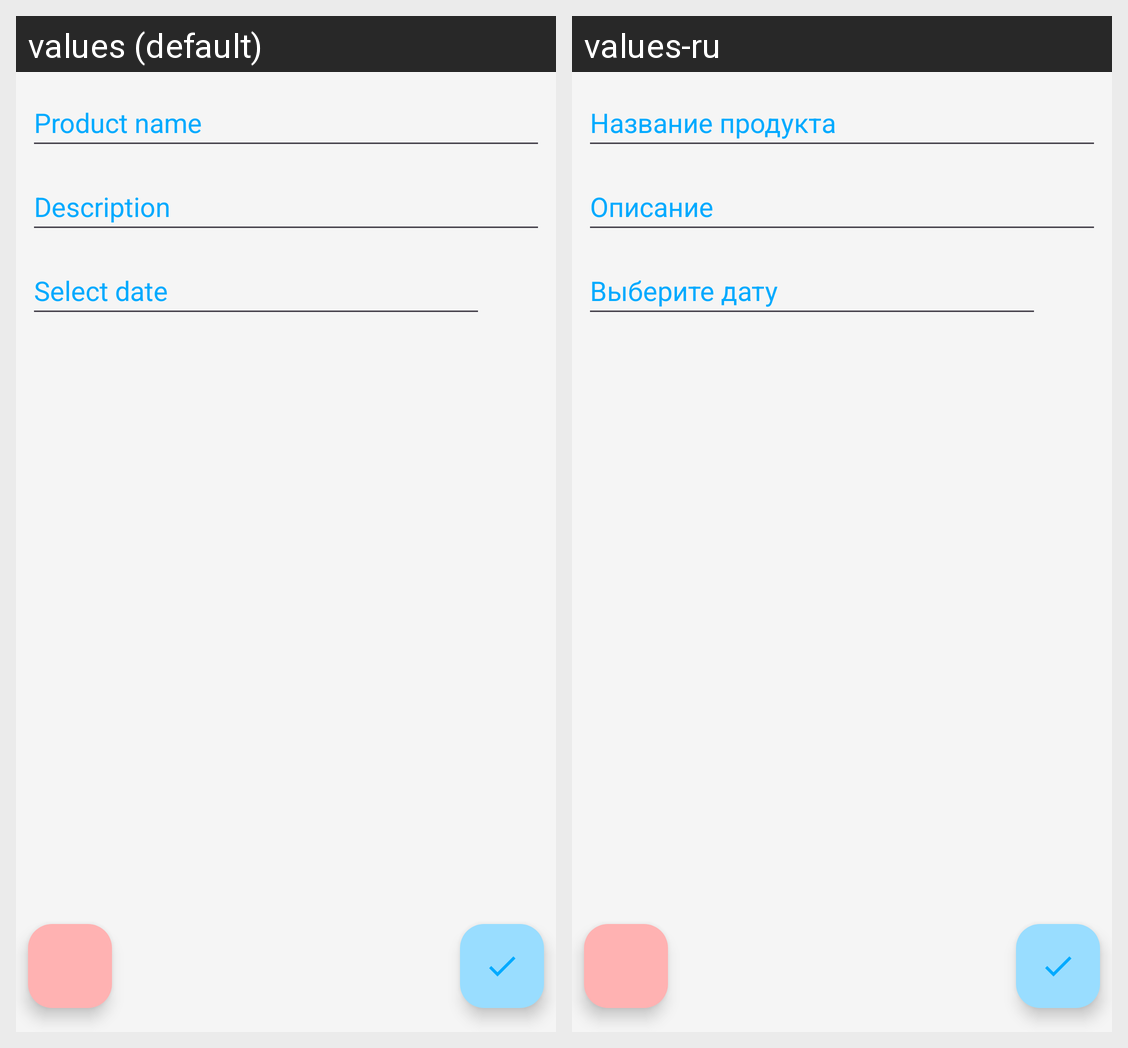

Locale-by-locale string values for the Android screen shown in this grid:
Android screen res/layout/add_item_fragment.xml rendered under 2 locales, left to right: values (default), values-ru. Device: Nexus 5 (rendered at 1080×1920; each locale shown at half size, 540×960, under a caption strip naming it); theme Theme.List.
Strings drawn on this screen, with the default value and each locale's value (text and hints the layout hard-codes, and strings that could not be matched under every locale, appear in the picture but are not listed):

element_title
  values: Product name
  values-ru: Название продукта

element_description
  values: Description
  values-ru: Описание

date_pick
  values: Select date
  values-ru: Выберите дату
